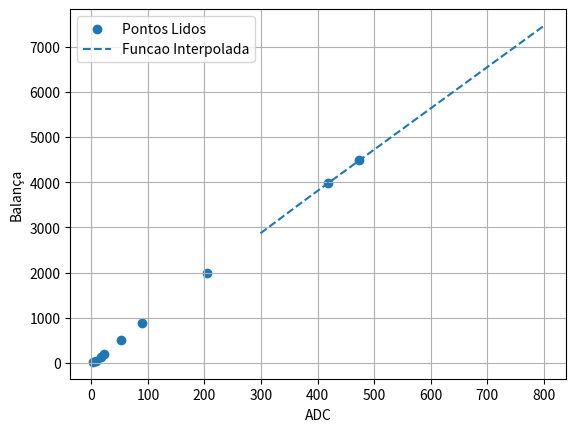

Write the Python code that produced this figure.
# -*- coding: utf-8 -*-
"""adc_plot.ipynb

Automatically generated by Colaboratory.

Original file is located at
    https://colab.research.google.com/drive/1r8dHZJh53hzLj35bRhRJWhI-7xJSbuN6
"""

import numpy as np
from scipy.interpolate import interp1d
import matplotlib.pyplot as plt

# ADC = X,  weights = Y
adc_readings = np.array([2.5, 7.5,  17.5, 22.5,   51.5,  88.91, 205,  419, 473.8])  #  ADC readings
real_weights = np.array([20.1, 48.8, 139.7, 205.8, 499.5, 881.3, 1992.3, 3989.7, 4489.2])  # real weigh

degree = 1

# Fit a polynomial
coefficients = np.polyfit(adc_readings, real_weights, degree)
print("Coefficients:", coefficients)

# Create an interpolation function using scipy's interp1d
interpolation_function = interp1d(adc_readings, real_weights, kind='linear', fill_value='extrapolate')

# Replace with new ADC readings
new_adc_readings = np.array([299, 300, 310 , 348, 382, 800])
estimated_weights = interpolation_function(new_adc_readings)

# Plot the original data points and the interpolated function
plt.scatter(adc_readings, real_weights, label='Pontos Lidos')
plt.plot(new_adc_readings, estimated_weights, label='Funcao Interpolada', linestyle='dashed')
plt.xlabel('ADC')
plt.ylabel('Balança')
plt.legend()
plt.grid()
plt.show()
